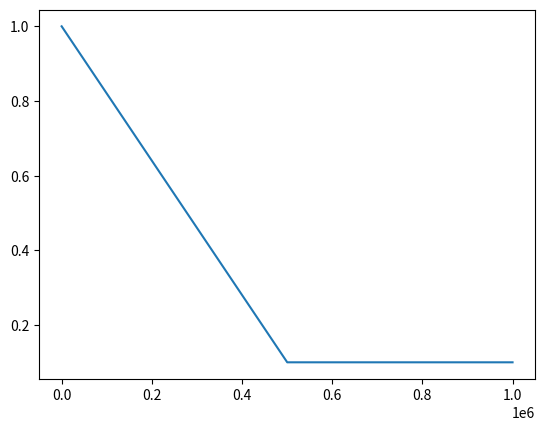

Reproduce this figure in Python.
import numpy as np
import matplotlib.pyplot as plt

class LinearExplorer():
    def __init__(self, start=1, end=0.1, steps=1000000):
        self.step = 0
        self.end = end
        self.start = start
        self.steps = steps
        self.m = (self.end - self.start) / (steps)
        self.b = 1

    def explore(self):

        exp_exp_trade_off = np.random.rand()
        explore_probability = self.explore_prob()
        self.step += 1
        if explore_probability > exp_exp_trade_off:
            return True
        else:
            return False

    def explore_prob(self):
        if self.step > self.steps:
            return self.end
        else:
            return self.m*self.step + self.b

if __name__ == '__main__':
    steps = range(1000000)
    exploration = []
    #explorer = PaperExplorer()
    explorer = LinearExplorer(1, 0.1, 500000)
    for i in steps:
        exploration.append(explorer.explore_prob())
        explorer.explore()
    fig, ax = plt.subplots(1, 1)
    ax.plot(steps, exploration)
    #ax.set_xscale('log')
    plt.show()
